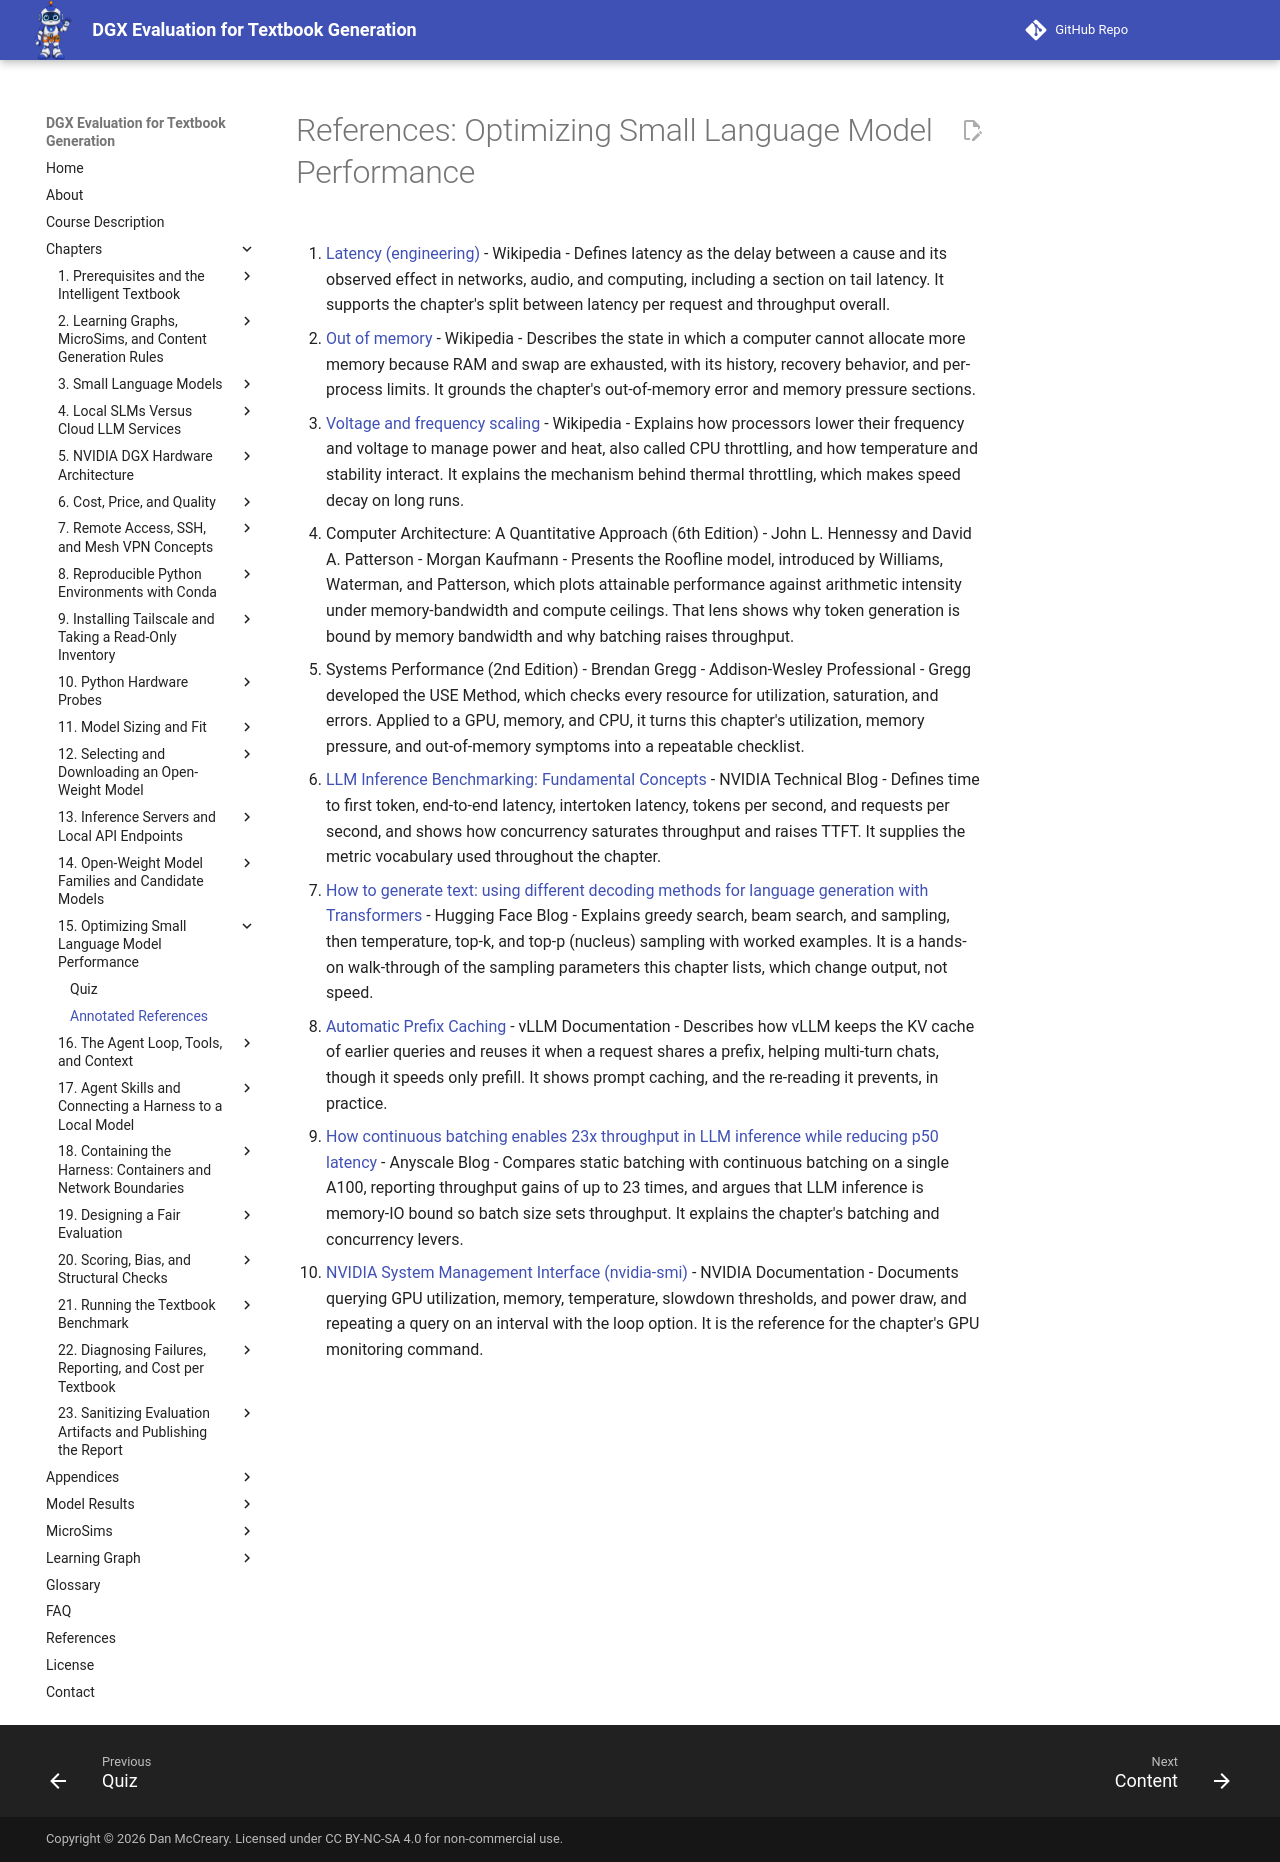

repository: dmccreary/dgx-eval · page: chapters/15-optimizing-performance/references/index.html · generator: mkdocs

# References: Optimizing Small Language Model Performance

1. [Latency (engineering)](https://en.wikipedia.org/wiki/Latency_%28engineering%29) - Wikipedia - Defines latency as the delay between a cause and its observed effect in networks, audio, and computing, including a section on tail latency. It supports the chapter's split between latency per request and throughput overall.

2. [Out of memory](https://en.wikipedia.org/wiki/Out_of_memory) - Wikipedia - Describes the state in which a computer cannot allocate more memory because RAM and swap are exhausted, with its history, recovery behavior, and per-process limits. It grounds the chapter's out-of-memory error and memory pressure sections.

3. [Voltage and frequency scaling](https://en.wikipedia.org/wiki/Voltage_and_frequency_scaling) - Wikipedia - Explains how processors lower their frequency and voltage to manage power and heat, also called CPU throttling, and how temperature and stability interact. It explains the mechanism behind thermal throttling, which makes speed decay on long runs.

4. Computer Architecture: A Quantitative Approach (6th Edition) - John L. Hennessy and David A. Patterson - Morgan Kaufmann - Presents the Roofline model, introduced by Williams, Waterman, and Patterson, which plots attainable performance against arithmetic intensity under memory-bandwidth and compute ceilings. That lens shows why token generation is bound by memory bandwidth and why batching raises throughput.

5. Systems Performance (2nd Edition) - Brendan Gregg - Addison-Wesley Professional - Gregg developed the USE Method, which checks every resource for utilization, saturation, and errors. Applied to a GPU, memory, and CPU, it turns this chapter's utilization, memory pressure, and out-of-memory symptoms into a repeatable checklist.

6. [LLM Inference Benchmarking: Fundamental Concepts](https://developer.nvidia.com/blog/llm-benchmarking-fundamental-concepts/) - NVIDIA Technical Blog - Defines time to first token, end-to-end latency, intertoken latency, tokens per second, and requests per second, and shows how concurrency saturates throughput and raises TTFT. It supplies the metric vocabulary used throughout the chapter.

7. [How to generate text: using different decoding methods for language generation with Transformers](https://huggingface.co/blog/how-to-generate) - Hugging Face Blog - Explains greedy search, beam search, and sampling, then temperature, top-k, and top-p (nucleus) sampling with worked examples. It is a hands-on walk-through of the sampling parameters this chapter lists, which change output, not speed.

8. [Automatic Prefix Caching](https://docs.vllm.ai/en/latest/features/automatic_prefix_caching/) - vLLM Documentation - Describes how vLLM keeps the KV cache of earlier queries and reuses it when a request shares a prefix, helping multi-turn chats, though it speeds only prefill. It shows prompt caching, and the re-reading it prevents, in practice.

9. [How continuous batching enables 23x throughput in LLM inference while reducing p50 latency](https://www.anyscale.com/blog/continuous-batching-llm-inference) - Anyscale Blog - Compares static batching with continuous batching on a single A100, reporting throughput gains of up to 23 times, and argues that LLM inference is memory-IO bound so batch size sets throughput. It explains the chapter's batching and concurrency levers.

10. [NVIDIA System Management Interface (nvidia-smi)](https://docs.nvidia.com/deploy/nvidia-smi/index.html) - NVIDIA Documentation - Documents querying GPU utilization, memory, temperature, slowdown thresholds, and power draw, and repeating a query on an interval with the loop option. It is the reference for the chapter's GPU monitoring command.
